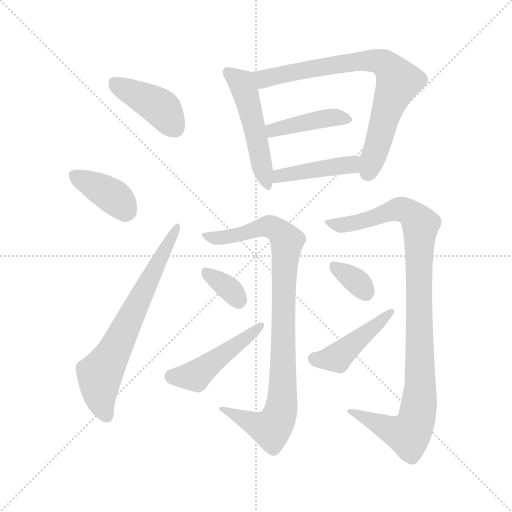
t = 0.00 s
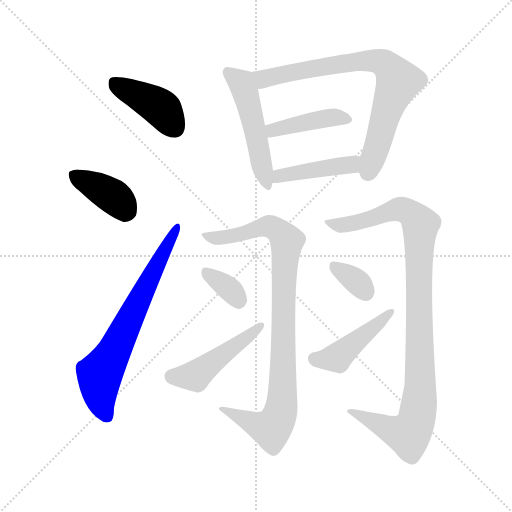
t = 1.89 s
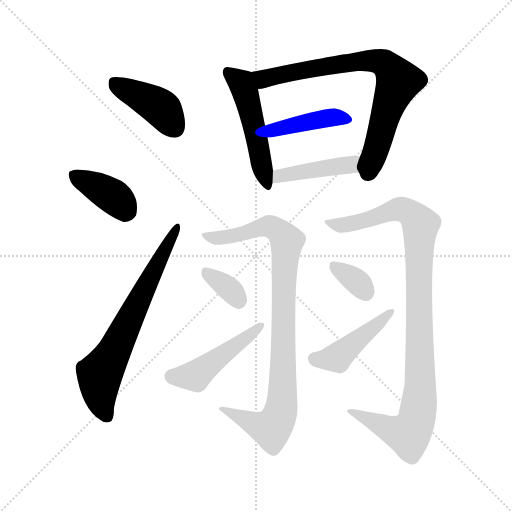
t = 3.78 s
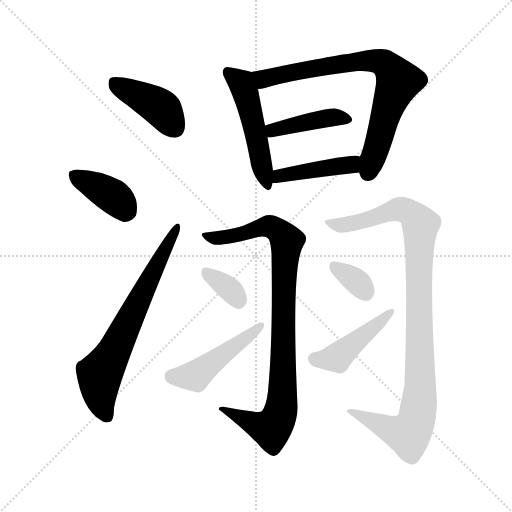
t = 5.67 s
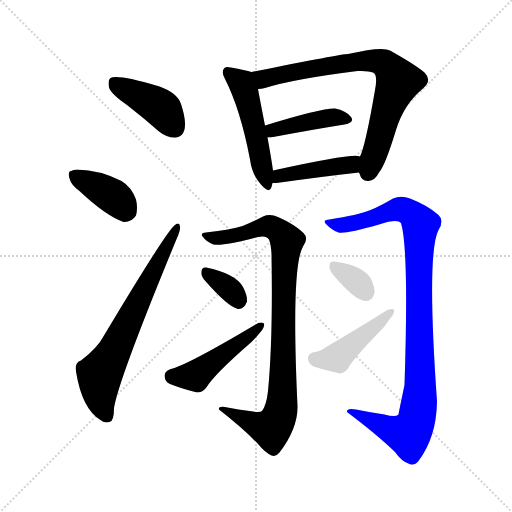
t = 7.56 s
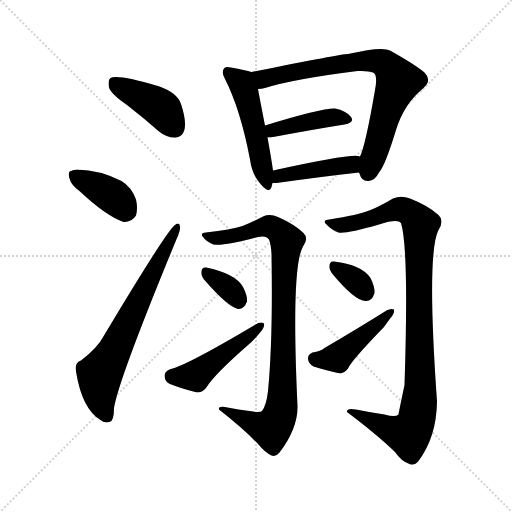
t = 9.45 s

The animated SVG that drew these frames (rendered in a browser with its animation timeline set to each time). Animation: 13 CSS @keyframes rules; one cycle of 9.45 s.

<svg version="1.1" viewBox="0 0 1024 1024" xmlns="http://www.w3.org/2000/svg">
  <g stroke="lightgray" stroke-dasharray="1,1" stroke-width="1" transform="scale(4, 4)">
    <line x1="0" y1="0" x2="256" y2="256"></line>
    <line x1="256" y1="0" x2="0" y2="256"></line>
    <line x1="128" y1="0" x2="128" y2="256"></line>
    <line x1="0" y1="128" x2="256" y2="128"></line>
  </g>
<g transform="scale(1, -1) translate(0, -900)">
   <style type="text/css">
    @keyframes keyframes0 {
      from {
       stroke: blue;
       stroke-dashoffset: 415;
       stroke-width: 128;
       }
       57% {
       animation-timing-function: step-end;
       stroke: blue;
       stroke-dashoffset: 0;
       stroke-width: 128;
       }
       to {
       stroke: black;
       stroke-width: 1024;
       }
       }
       #make-me-a-hanzi-animation-0 {
         animation: keyframes0 0.587728s both;
         animation-delay: 0.000000s;
         animation-timing-function: linear;
       }
    @keyframes keyframes1 {
      from {
       stroke: blue;
       stroke-dashoffset: 383;
       stroke-width: 128;
       }
       55% {
       animation-timing-function: step-end;
       stroke: blue;
       stroke-dashoffset: 0;
       stroke-width: 128;
       }
       to {
       stroke: black;
       stroke-width: 1024;
       }
       }
       #make-me-a-hanzi-animation-1 {
         animation: keyframes1 0.561686s both;
         animation-delay: 0.587728s;
         animation-timing-function: linear;
       }
    @keyframes keyframes2 {
      from {
       stroke: blue;
       stroke-dashoffset: 672;
       stroke-width: 128;
       }
       69% {
       animation-timing-function: step-end;
       stroke: blue;
       stroke-dashoffset: 0;
       stroke-width: 128;
       }
       to {
       stroke: black;
       stroke-width: 1024;
       }
       }
       #make-me-a-hanzi-animation-2 {
         animation: keyframes2 0.796875s both;
         animation-delay: 1.149414s;
         animation-timing-function: linear;
       }
    @keyframes keyframes3 {
      from {
       stroke: blue;
       stroke-dashoffset: 500;
       stroke-width: 128;
       }
       62% {
       animation-timing-function: step-end;
       stroke: blue;
       stroke-dashoffset: 0;
       stroke-width: 128;
       }
       to {
       stroke: black;
       stroke-width: 1024;
       }
       }
       #make-me-a-hanzi-animation-3 {
         animation: keyframes3 0.656901s both;
         animation-delay: 1.946289s;
         animation-timing-function: linear;
       }
    @keyframes keyframes4 {
      from {
       stroke: blue;
       stroke-dashoffset: 757;
       stroke-width: 128;
       }
       71% {
       animation-timing-function: step-end;
       stroke: blue;
       stroke-dashoffset: 0;
       stroke-width: 128;
       }
       to {
       stroke: black;
       stroke-width: 1024;
       }
       }
       #make-me-a-hanzi-animation-4 {
         animation: keyframes4 0.866048s both;
         animation-delay: 2.603190s;
         animation-timing-function: linear;
       }
    @keyframes keyframes5 {
      from {
       stroke: blue;
       stroke-dashoffset: 417;
       stroke-width: 128;
       }
       58% {
       animation-timing-function: step-end;
       stroke: blue;
       stroke-dashoffset: 0;
       stroke-width: 128;
       }
       to {
       stroke: black;
       stroke-width: 1024;
       }
       }
       #make-me-a-hanzi-animation-5 {
         animation: keyframes5 0.589355s both;
         animation-delay: 3.469238s;
         animation-timing-function: linear;
       }
    @keyframes keyframes6 {
      from {
       stroke: blue;
       stroke-dashoffset: 433;
       stroke-width: 128;
       }
       58% {
       animation-timing-function: step-end;
       stroke: blue;
       stroke-dashoffset: 0;
       stroke-width: 128;
       }
       to {
       stroke: black;
       stroke-width: 1024;
       }
       }
       #make-me-a-hanzi-animation-6 {
         animation: keyframes6 0.602376s both;
         animation-delay: 4.058594s;
         animation-timing-function: linear;
       }
    @keyframes keyframes7 {
      from {
       stroke: blue;
       stroke-dashoffset: 912;
       stroke-width: 128;
       }
       75% {
       animation-timing-function: step-end;
       stroke: blue;
       stroke-dashoffset: 0;
       stroke-width: 128;
       }
       to {
       stroke: black;
       stroke-width: 1024;
       }
       }
       #make-me-a-hanzi-animation-7 {
         animation: keyframes7 0.992188s both;
         animation-delay: 4.660970s;
         animation-timing-function: linear;
       }
    @keyframes keyframes8 {
      from {
       stroke: blue;
       stroke-dashoffset: 339;
       stroke-width: 128;
       }
       52% {
       animation-timing-function: step-end;
       stroke: blue;
       stroke-dashoffset: 0;
       stroke-width: 128;
       }
       to {
       stroke: black;
       stroke-width: 1024;
       }
       }
       #make-me-a-hanzi-animation-8 {
         animation: keyframes8 0.525879s both;
         animation-delay: 5.653158s;
         animation-timing-function: linear;
       }
    @keyframes keyframes9 {
      from {
       stroke: blue;
       stroke-dashoffset: 468;
       stroke-width: 128;
       }
       60% {
       animation-timing-function: step-end;
       stroke: blue;
       stroke-dashoffset: 0;
       stroke-width: 128;
       }
       to {
       stroke: black;
       stroke-width: 1024;
       }
       }
       #make-me-a-hanzi-animation-9 {
         animation: keyframes9 0.630859s both;
         animation-delay: 6.179036s;
         animation-timing-function: linear;
       }
    @keyframes keyframes10 {
      from {
       stroke: blue;
       stroke-dashoffset: 995;
       stroke-width: 128;
       }
       76% {
       animation-timing-function: step-end;
       stroke: blue;
       stroke-dashoffset: 0;
       stroke-width: 128;
       }
       to {
       stroke: black;
       stroke-width: 1024;
       }
       }
       #make-me-a-hanzi-animation-10 {
         animation: keyframes10 1.059733s both;
         animation-delay: 6.809896s;
         animation-timing-function: linear;
       }
    @keyframes keyframes11 {
      from {
       stroke: blue;
       stroke-dashoffset: 336;
       stroke-width: 128;
       }
       52% {
       animation-timing-function: step-end;
       stroke: blue;
       stroke-dashoffset: 0;
       stroke-width: 128;
       }
       to {
       stroke: black;
       stroke-width: 1024;
       }
       }
       #make-me-a-hanzi-animation-11 {
         animation: keyframes11 0.523438s both;
         animation-delay: 7.869629s;
         animation-timing-function: linear;
       }
    @keyframes keyframes12 {
      from {
       stroke: blue;
       stroke-dashoffset: 442;
       stroke-width: 128;
       }
       59% {
       animation-timing-function: step-end;
       stroke: blue;
       stroke-dashoffset: 0;
       stroke-width: 128;
       }
       to {
       stroke: black;
       stroke-width: 1024;
       }
       }
       #make-me-a-hanzi-animation-12 {
         animation: keyframes12 0.609701s both;
         animation-delay: 8.393066s;
         animation-timing-function: linear;
       }
</style>
<path d="M 254.0 690.0 Q 285.0 666.0 318.0 637.0 Q 334.0 624.0 352.0 625.0 Q 365.0 626.0 369.0 641.0 Q 373.0 659.0 362.0 692.0 Q 355.0 714.0 319.0 727.0 Q 235.0 752.0 221.0 744.0 Q 215.0 740.0 218.0 725.0 Q 222.0 712.0 254.0 690.0 Z" fill="lightgray"></path> 
<path d="M 160.0 517.0 Q 211.0 469.0 247.0 456.0 Q 263.0 455.0 272.0 469.0 Q 276.0 484.0 272.0 501.0 Q 263.0 526.0 243.0 538.0 Q 200.0 560.0 154.0 561.0 Q 147.0 561.0 142.0 558.0 Q 135.0 557.0 139.0 543.0 Q 142.0 530.0 160.0 517.0 Z" fill="lightgray"></path> 
<path d="M 162.0 179.0 Q 149.0 175.0 152.0 157.0 Q 164.0 82.0 201.0 60.0 Q 208.0 53.0 219.0 56.0 Q 228.0 57.0 228.0 84.0 Q 237.0 141.0 354.0 424.0 Q 361.0 440.0 360.0 447.0 Q 359.0 457.0 350.0 450.0 Q 335.0 441.0 208.0 229.0 Q 195.0 204.0 162.0 179.0 Z" fill="lightgray"></path> 
<path d="M 503.0 756.0 Q 491.0 760.0 462.0 765.0 Q 450.0 768.0 448.0 763.0 Q 442.0 756.0 450.0 742.0 Q 481.0 681.0 500.0 581.0 Q 504.0 551.0 521.0 532.0 Q 539.0 511.0 543.0 526.0 Q 544.0 530.0 545.0 534.0 L 546.0 559.0 Q 543.0 581.0 535.0 625.0 L 530.0 649.0 Q 520.0 700.0 516.0 722.0 C 511.0 752.0 510.0 754.0 503.0 756.0 Z" fill="lightgray"></path> 
<path d="M 718.0 555.0 Q 718.0 554.0 719.0 553.0 Q 723.0 537.0 737.0 538.0 Q 750.0 539.0 758.0 555.0 Q 770.0 568.0 792.0 640.0 Q 808.0 692.0 846.0 723.0 Q 865.0 739.0 849.0 755.0 Q 830.0 771.0 780.0 799.0 Q 764.0 808.0 696.0 792.0 Q 683.0 792.0 503.0 756.0 C 474.0 750.0 486.0 717.0 516.0 722.0 Q 523.0 722.0 530.0 724.0 Q 587.0 742.0 715.0 758.0 Q 737.0 759.0 746.0 755.0 Q 756.0 751.0 750.0 720.0 Q 731.0 609.0 720.0 587.0 C 712.0 565.0 712.0 565.0 718.0 555.0 Z" fill="lightgray"></path> 
<path d="M 535.0 625.0 Q 536.0 625.0 541.0 625.0 Q 626.0 641.0 689.0 651.0 Q 710.0 655.0 702.0 666.0 Q 692.0 679.0 670.0 683.0 Q 643.0 684.0 530.0 649.0 C 501.0 640.0 505.0 625.0 535.0 625.0 Z" fill="lightgray"></path> 
<path d="M 545.0 534.0 Q 548.0 534.0 553.0 534.0 Q 646.0 547.0 718.0 555.0 C 748.0 558.0 749.0 581.0 720.0 587.0 Q 717.0 588.0 716.0 588.0 Q 697.0 592.0 546.0 559.0 C 517.0 553.0 515.0 534.0 545.0 534.0 Z" fill="lightgray"></path> 
<path d="M 499.0 78.0 Q 477.0 81.0 455.0 85.0 Q 436.0 89.0 438.0 81.0 Q 489.0 41.0 517.0 11.0 Q 530.0 -5.0 543.0 -11.0 Q 552.0 -14.0 559.0 -5.0 Q 596.0 44.0 595.0 88.0 Q 582.0 367.0 606.0 407.0 Q 618.0 423.0 607.0 434.0 Q 588.0 452.0 556.0 466.0 Q 540.0 473.0 526.0 467.0 Q 501.0 454.0 485.0 448.0 Q 463.0 441.0 412.0 435.0 Q 399.0 434.0 406.0 426.0 Q 413.0 416.0 427.0 411.0 Q 445.0 407.0 516.0 426.0 Q 532.0 430.0 538.0 421.0 Q 542.0 411.0 543.0 392.0 Q 546.0 221.0 536.0 118.0 Q 533.0 90.0 524.0 78.0 Q 520.0 74.0 499.0 78.0 Z" fill="lightgray"></path> 
<path d="M 408.0 341.0 Q 456.0 286.0 476.0 282.0 Q 488.0 281.0 494.0 297.0 Q 495.0 309.0 486.0 326.0 Q 471.0 353.0 412.0 365.0 Q 403.0 366.0 403.0 356.0 Q 402.0 349.0 408.0 341.0 Z" fill="lightgray"></path> 
<path d="M 339.0 161.0 Q 329.0 157.0 329.0 148.0 Q 330.0 136.0 340.0 132.0 Q 362.0 123.0 394.0 115.0 Q 404.0 115.0 412.0 124.0 Q 428.0 151.0 503.0 216.0 Q 513.0 226.0 521.0 236.0 Q 530.0 246.0 528.0 253.0 Q 522.0 257.0 513.0 252.0 Q 372.0 168.0 339.0 161.0 Z" fill="lightgray"></path> 
<path d="M 769.0 71.0 Q 741.0 75.0 712.0 81.0 Q 693.0 85.0 694.0 76.0 Q 755.0 30.0 790.0 -4.0 Q 803.0 -23.0 819.0 -28.0 Q 829.0 -32.0 837.0 -22.0 Q 873.0 26.0 874.0 97.0 Q 853.0 394.0 877.0 440.0 Q 889.0 459.0 877.0 470.0 Q 856.0 489.0 820.0 503.0 Q 802.0 510.0 786.0 503.0 Q 759.0 487.0 741.0 480.0 Q 716.0 470.0 659.0 461.0 Q 643.0 460.0 653.0 451.0 Q 662.0 441.0 677.0 435.0 Q 692.0 432.0 758.0 451.0 Q 795.0 463.0 802.0 454.0 Q 818.0 402.0 809.0 130.0 Q 797.0 73.0 797.0 71.0 Q 791.0 65.0 769.0 71.0 Z" fill="lightgray"></path> 
<path d="M 665.0 352.0 Q 710.0 298.0 731.0 298.0 Q 744.0 297.0 749.0 314.0 Q 750.0 326.0 741.0 344.0 Q 723.0 371.0 668.0 377.0 Q 659.0 378.0 659.0 368.0 Q 658.0 361.0 665.0 352.0 Z" fill="lightgray"></path> 
<path d="M 625.0 195.0 Q 615.0 191.0 616.0 182.0 Q 617.0 172.0 627.0 167.0 Q 649.0 160.0 680.0 153.0 Q 689.0 154.0 696.0 163.0 Q 702.0 178.0 768.0 246.0 Q 775.0 256.0 781.0 264.0 Q 790.0 274.0 788.0 281.0 Q 782.0 284.0 773.0 279.0 Q 719.0 245.0 649.0 204.0 Q 642.0 198.0 625.0 195.0 Z" fill="lightgray"></path> 
      <clipPath id="make-me-a-hanzi-clip-0">
      <path d="M 254.0 690.0 Q 285.0 666.0 318.0 637.0 Q 334.0 624.0 352.0 625.0 Q 365.0 626.0 369.0 641.0 Q 373.0 659.0 362.0 692.0 Q 355.0 714.0 319.0 727.0 Q 235.0 752.0 221.0 744.0 Q 215.0 740.0 218.0 725.0 Q 222.0 712.0 254.0 690.0 Z" fill="lightgray"></path>
      </clipPath>
      <path clip-path="url(#make-me-a-hanzi-clip-0)" d="M 226.0 737.0 L 321.0 685.0 L 351.0 644.0 " fill="none" id="make-me-a-hanzi-animation-0" stroke-dasharray="287 574" stroke-linecap="round"></path>

      <clipPath id="make-me-a-hanzi-clip-1">
      <path d="M 160.0 517.0 Q 211.0 469.0 247.0 456.0 Q 263.0 455.0 272.0 469.0 Q 276.0 484.0 272.0 501.0 Q 263.0 526.0 243.0 538.0 Q 200.0 560.0 154.0 561.0 Q 147.0 561.0 142.0 558.0 Q 135.0 557.0 139.0 543.0 Q 142.0 530.0 160.0 517.0 Z" fill="lightgray"></path>
      </clipPath>
      <path clip-path="url(#make-me-a-hanzi-clip-1)" d="M 151.0 548.0 L 221.0 511.0 L 254.0 477.0 " fill="none" id="make-me-a-hanzi-animation-1" stroke-dasharray="255 510" stroke-linecap="round"></path>

      <clipPath id="make-me-a-hanzi-clip-2">
      <path d="M 162.0 179.0 Q 149.0 175.0 152.0 157.0 Q 164.0 82.0 201.0 60.0 Q 208.0 53.0 219.0 56.0 Q 228.0 57.0 228.0 84.0 Q 237.0 141.0 354.0 424.0 Q 361.0 440.0 360.0 447.0 Q 359.0 457.0 350.0 450.0 Q 335.0 441.0 208.0 229.0 Q 195.0 204.0 162.0 179.0 Z" fill="lightgray"></path>
      </clipPath>
      <path clip-path="url(#make-me-a-hanzi-clip-2)" d="M 213.0 68.0 L 201.0 99.0 L 199.0 148.0 L 354.0 444.0 " fill="none" id="make-me-a-hanzi-animation-2" stroke-dasharray="544 1088" stroke-linecap="round"></path>

      <clipPath id="make-me-a-hanzi-clip-3">
      <path d="M 503.0 756.0 Q 491.0 760.0 462.0 765.0 Q 450.0 768.0 448.0 763.0 Q 442.0 756.0 450.0 742.0 Q 481.0 681.0 500.0 581.0 Q 504.0 551.0 521.0 532.0 Q 539.0 511.0 543.0 526.0 Q 544.0 530.0 545.0 534.0 L 546.0 559.0 Q 543.0 581.0 535.0 625.0 L 530.0 649.0 Q 520.0 700.0 516.0 722.0 C 511.0 752.0 510.0 754.0 503.0 756.0 Z" fill="lightgray"></path>
      </clipPath>
      <path clip-path="url(#make-me-a-hanzi-clip-3)" d="M 456.0 756.0 L 483.0 734.0 L 490.0 718.0 L 533.0 531.0 " fill="none" id="make-me-a-hanzi-animation-3" stroke-dasharray="372 744" stroke-linecap="round"></path>

      <clipPath id="make-me-a-hanzi-clip-4">
      <path d="M 718.0 555.0 Q 718.0 554.0 719.0 553.0 Q 723.0 537.0 737.0 538.0 Q 750.0 539.0 758.0 555.0 Q 770.0 568.0 792.0 640.0 Q 808.0 692.0 846.0 723.0 Q 865.0 739.0 849.0 755.0 Q 830.0 771.0 780.0 799.0 Q 764.0 808.0 696.0 792.0 Q 683.0 792.0 503.0 756.0 C 474.0 750.0 486.0 717.0 516.0 722.0 Q 523.0 722.0 530.0 724.0 Q 587.0 742.0 715.0 758.0 Q 737.0 759.0 746.0 755.0 Q 756.0 751.0 750.0 720.0 Q 731.0 609.0 720.0 587.0 C 712.0 565.0 712.0 565.0 718.0 555.0 Z" fill="lightgray"></path>
      </clipPath>
      <path clip-path="url(#make-me-a-hanzi-clip-4)" d="M 517.0 755.0 L 530.0 743.0 L 710.0 778.0 L 746.0 779.0 L 774.0 769.0 L 797.0 737.0 L 773.0 680.0 L 738.0 560.0 L 730.0 560.0 " fill="none" id="make-me-a-hanzi-animation-4" stroke-dasharray="629 1258" stroke-linecap="round"></path>

      <clipPath id="make-me-a-hanzi-clip-5">
      <path d="M 535.0 625.0 Q 536.0 625.0 541.0 625.0 Q 626.0 641.0 689.0 651.0 Q 710.0 655.0 702.0 666.0 Q 692.0 679.0 670.0 683.0 Q 643.0 684.0 530.0 649.0 C 501.0 640.0 505.0 625.0 535.0 625.0 Z" fill="lightgray"></path>
      </clipPath>
      <path clip-path="url(#make-me-a-hanzi-clip-5)" d="M 538.0 632.0 L 563.0 644.0 L 632.0 660.0 L 672.0 666.0 L 693.0 661.0 " fill="none" id="make-me-a-hanzi-animation-5" stroke-dasharray="289 578" stroke-linecap="round"></path>

      <clipPath id="make-me-a-hanzi-clip-6">
      <path d="M 545.0 534.0 Q 548.0 534.0 553.0 534.0 Q 646.0 547.0 718.0 555.0 C 748.0 558.0 749.0 581.0 720.0 587.0 Q 717.0 588.0 716.0 588.0 Q 697.0 592.0 546.0 559.0 C 517.0 553.0 515.0 534.0 545.0 534.0 Z" fill="lightgray"></path>
      </clipPath>
      <path clip-path="url(#make-me-a-hanzi-clip-6)" d="M 549.0 540.0 L 562.0 551.0 L 696.0 569.0 L 717.0 582.0 " fill="none" id="make-me-a-hanzi-animation-6" stroke-dasharray="305 610" stroke-linecap="round"></path>

      <clipPath id="make-me-a-hanzi-clip-7">
      <path d="M 499.0 78.0 Q 477.0 81.0 455.0 85.0 Q 436.0 89.0 438.0 81.0 Q 489.0 41.0 517.0 11.0 Q 530.0 -5.0 543.0 -11.0 Q 552.0 -14.0 559.0 -5.0 Q 596.0 44.0 595.0 88.0 Q 582.0 367.0 606.0 407.0 Q 618.0 423.0 607.0 434.0 Q 588.0 452.0 556.0 466.0 Q 540.0 473.0 526.0 467.0 Q 501.0 454.0 485.0 448.0 Q 463.0 441.0 412.0 435.0 Q 399.0 434.0 406.0 426.0 Q 413.0 416.0 427.0 411.0 Q 445.0 407.0 516.0 426.0 Q 532.0 430.0 538.0 421.0 Q 542.0 411.0 543.0 392.0 Q 546.0 221.0 536.0 118.0 Q 533.0 90.0 524.0 78.0 Q 520.0 74.0 499.0 78.0 Z" fill="lightgray"></path>
      </clipPath>
      <path clip-path="url(#make-me-a-hanzi-clip-7)" d="M 415.0 426.0 L 464.0 427.0 L 537.0 448.0 L 553.0 441.0 L 574.0 418.0 L 561.0 74.0 L 541.0 42.0 L 447.0 78.0 " fill="none" id="make-me-a-hanzi-animation-7" stroke-dasharray="784 1568" stroke-linecap="round"></path>

      <clipPath id="make-me-a-hanzi-clip-8">
      <path d="M 408.0 341.0 Q 456.0 286.0 476.0 282.0 Q 488.0 281.0 494.0 297.0 Q 495.0 309.0 486.0 326.0 Q 471.0 353.0 412.0 365.0 Q 403.0 366.0 403.0 356.0 Q 402.0 349.0 408.0 341.0 Z" fill="lightgray"></path>
      </clipPath>
      <path clip-path="url(#make-me-a-hanzi-clip-8)" d="M 416.0 352.0 L 454.0 327.0 L 477.0 297.0 " fill="none" id="make-me-a-hanzi-animation-8" stroke-dasharray="211 422" stroke-linecap="round"></path>

      <clipPath id="make-me-a-hanzi-clip-9">
      <path d="M 339.0 161.0 Q 329.0 157.0 329.0 148.0 Q 330.0 136.0 340.0 132.0 Q 362.0 123.0 394.0 115.0 Q 404.0 115.0 412.0 124.0 Q 428.0 151.0 503.0 216.0 Q 513.0 226.0 521.0 236.0 Q 530.0 246.0 528.0 253.0 Q 522.0 257.0 513.0 252.0 Q 372.0 168.0 339.0 161.0 Z" fill="lightgray"></path>
      </clipPath>
      <path clip-path="url(#make-me-a-hanzi-clip-9)" d="M 343.0 148.0 L 396.0 152.0 L 521.0 250.0 " fill="none" id="make-me-a-hanzi-animation-9" stroke-dasharray="340 680" stroke-linecap="round"></path>

      <clipPath id="make-me-a-hanzi-clip-10">
      <path d="M 769.0 71.0 Q 741.0 75.0 712.0 81.0 Q 693.0 85.0 694.0 76.0 Q 755.0 30.0 790.0 -4.0 Q 803.0 -23.0 819.0 -28.0 Q 829.0 -32.0 837.0 -22.0 Q 873.0 26.0 874.0 97.0 Q 853.0 394.0 877.0 440.0 Q 889.0 459.0 877.0 470.0 Q 856.0 489.0 820.0 503.0 Q 802.0 510.0 786.0 503.0 Q 759.0 487.0 741.0 480.0 Q 716.0 470.0 659.0 461.0 Q 643.0 460.0 653.0 451.0 Q 662.0 441.0 677.0 435.0 Q 692.0 432.0 758.0 451.0 Q 795.0 463.0 802.0 454.0 Q 818.0 402.0 809.0 130.0 Q 797.0 73.0 797.0 71.0 Q 791.0 65.0 769.0 71.0 Z" fill="lightgray"></path>
      </clipPath>
      <path clip-path="url(#make-me-a-hanzi-clip-10)" d="M 663.0 452.0 L 681.0 449.0 L 725.0 457.0 L 798.0 482.0 L 828.0 469.0 L 841.0 451.0 L 841.0 134.0 L 834.0 62.0 L 815.0 31.0 L 704.0 73.0 " fill="none" id="make-me-a-hanzi-animation-10" stroke-dasharray="867 1734" stroke-linecap="round"></path>

      <clipPath id="make-me-a-hanzi-clip-11">
      <path d="M 665.0 352.0 Q 710.0 298.0 731.0 298.0 Q 744.0 297.0 749.0 314.0 Q 750.0 326.0 741.0 344.0 Q 723.0 371.0 668.0 377.0 Q 659.0 378.0 659.0 368.0 Q 658.0 361.0 665.0 352.0 Z" fill="lightgray"></path>
      </clipPath>
      <path clip-path="url(#make-me-a-hanzi-clip-11)" d="M 670.0 366.0 L 708.0 342.0 L 731.0 316.0 " fill="none" id="make-me-a-hanzi-animation-11" stroke-dasharray="208 416" stroke-linecap="round"></path>

      <clipPath id="make-me-a-hanzi-clip-12">
      <path d="M 625.0 195.0 Q 615.0 191.0 616.0 182.0 Q 617.0 172.0 627.0 167.0 Q 649.0 160.0 680.0 153.0 Q 689.0 154.0 696.0 163.0 Q 702.0 178.0 768.0 246.0 Q 775.0 256.0 781.0 264.0 Q 790.0 274.0 788.0 281.0 Q 782.0 284.0 773.0 279.0 Q 719.0 245.0 649.0 204.0 Q 642.0 198.0 625.0 195.0 Z" fill="lightgray"></path>
      </clipPath>
      <path clip-path="url(#make-me-a-hanzi-clip-12)" d="M 630.0 182.0 L 679.0 188.0 L 751.0 245.0 L 781.0 278.0 " fill="none" id="make-me-a-hanzi-animation-12" stroke-dasharray="314 628" stroke-linecap="round"></path>

</g>
</svg>
